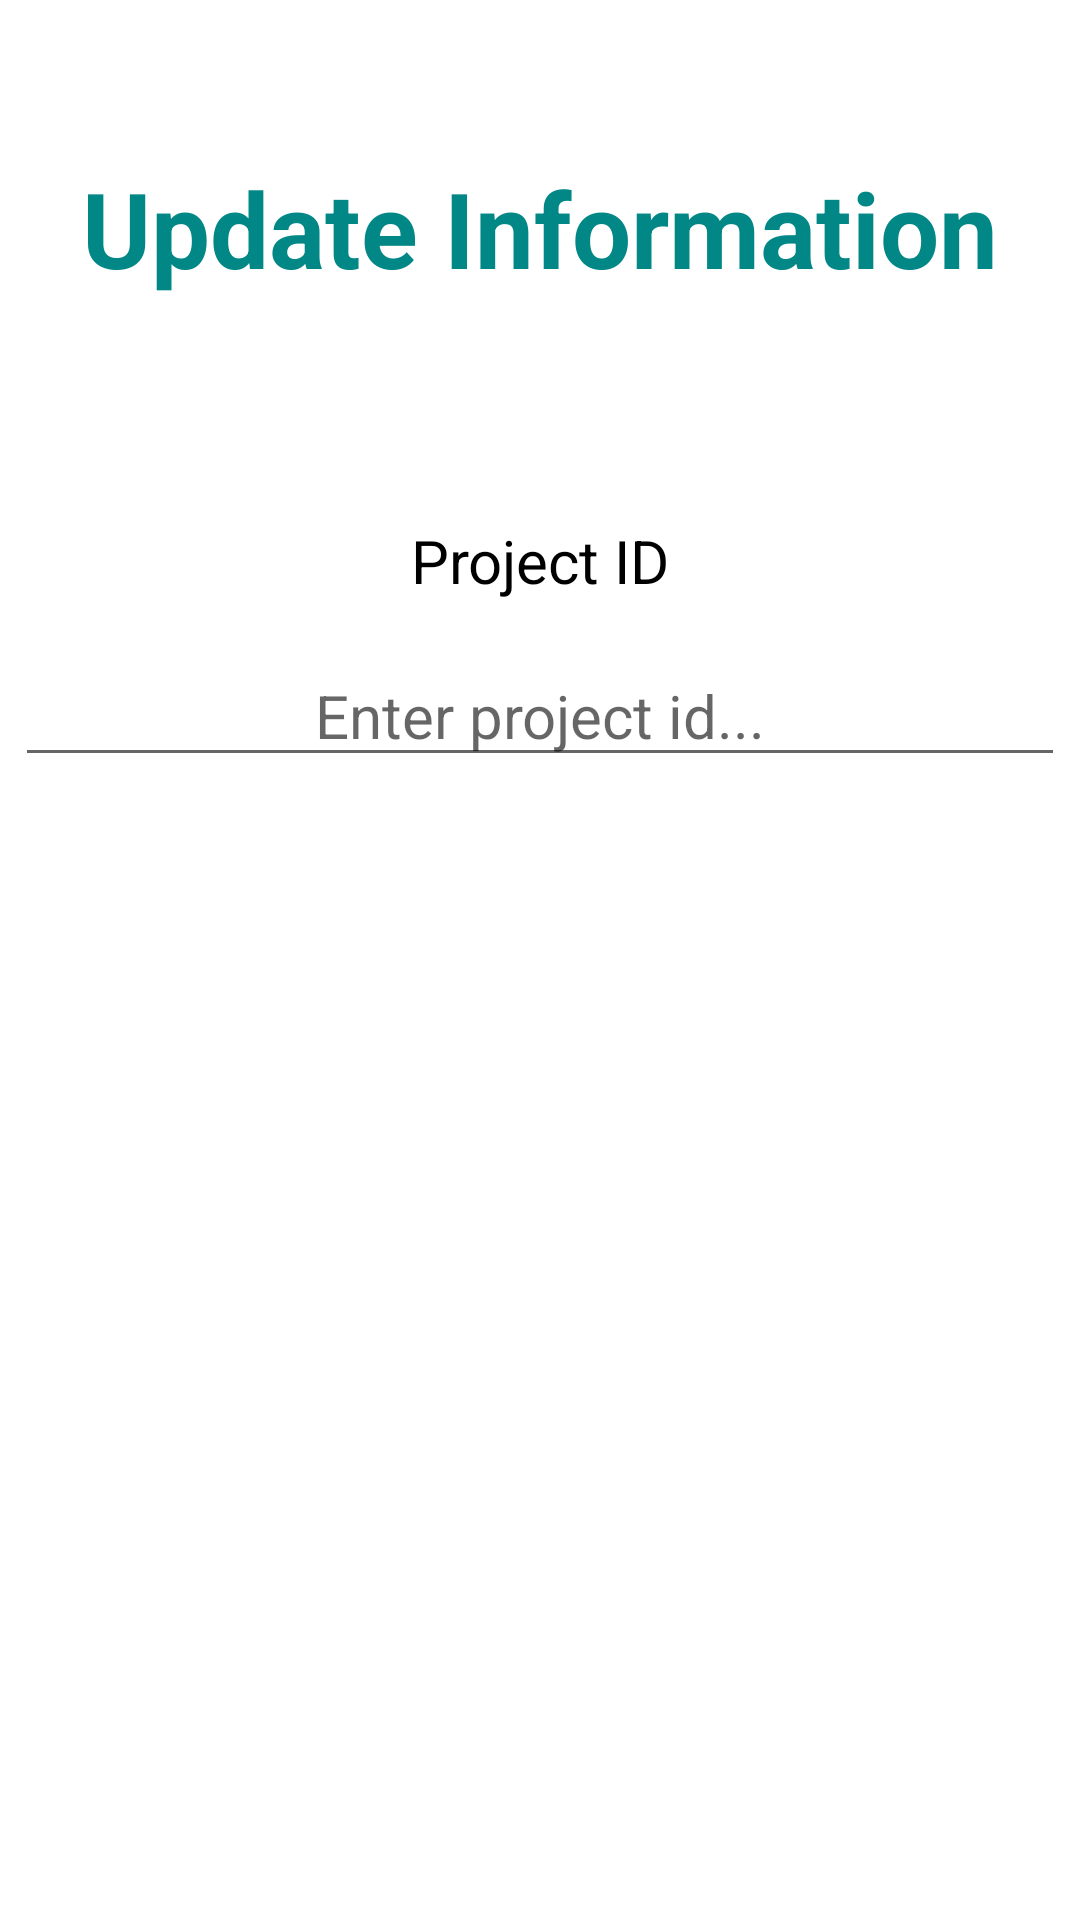

This screen was rendered from an Android layout file. Write that file and the resources it references.
<!-- AndroidManifest.xml: application theme Theme.SoilSurveyApp -->
<!-- res/layout/activity_update_proj_id.xml -->
<?xml version="1.0" encoding="utf-8"?>
<androidx.constraintlayout.widget.ConstraintLayout xmlns:android="http://schemas.android.com/apk/res/android"
    xmlns:app="http://schemas.android.com/apk/res-auto"
    xmlns:tools="http://schemas.android.com/tools"
    android:layout_width="match_parent"
    android:layout_height="match_parent"
    tools:context=".UpdateProjID">
    //data collection label

    //project id labels

    //project id input box

    //next button

    <TextView
        android:id="@+id/textView10"
        android:layout_width="match_parent"
        android:layout_height="wrap_content"
        android:layout_gravity="center_vertical|center_horizontal"
        android:text="Update Information"
        android:textAlignment="center"
        android:textColor="@color/teal_700"
        android:textSize="35sp"
        android:textStyle="bold"
        app:layout_constraintBottom_toTopOf="@+id/textView9"
        app:layout_constraintEnd_toEndOf="parent"
        app:layout_constraintHorizontal_bias="0.0"
        app:layout_constraintStart_toStartOf="parent"
        app:layout_constraintTop_toTopOf="parent"
        app:layout_constraintVertical_bias="0.417" />

    <TextView
        android:id="@+id/textView9"
        android:layout_width="match_parent"
        android:layout_height="wrap_content"
        android:layout_marginBottom="8dp"
        android:text="Project ID"
        android:textAlignment="center"
        android:textSize="20sp"
        app:layout_constraintBottom_toTopOf="@+id/dc_projID"
        app:layout_constraintEnd_toEndOf="parent"
        app:layout_constraintHorizontal_bias="0.0"
        app:layout_constraintStart_toStartOf="parent"
        app:layout_constraintTop_toTopOf="parent"
        app:layout_constraintVertical_bias="0.963" />

    <EditText
        android:id="@+id/dc_projID"
        android:layout_width="350dp"
        android:layout_height="wrap_content"
        android:layout_gravity="center_horizontal|center_vertical"
        android:layout_marginBottom="32dp"
        android:hint="Enter project id..."
        android:layout_weight="1"
        android:cursorVisible="true"
        android:ems="10"
        android:focusable="true"
        android:focusableInTouchMode="true"
        android:inputType="text"
        android:textAlignment="center"
        android:textCursorDrawable="@null"
        android:textSize="20sp"
        app:layout_constraintBottom_toTopOf="@+id/data_collectin_btn"
        app:layout_constraintEnd_toEndOf="parent"
        app:layout_constraintHorizontal_bias="0.491"
        app:layout_constraintStart_toStartOf="parent"
        app:layout_constraintTop_toTopOf="parent"
        app:layout_constraintVertical_bias="0.977" />

    <Button
        android:id="@+id/data_collectin_btn"
        android:layout_width="150dp"
        android:layout_height="wrap_content"
        android:background="@drawable/login_btn"
        android:text="Next"
        android:onClick="Next"
        android:textColor="@color/white"
        android:textSize="20sp"
        app:backgroundTint="#018786"
        app:layout_constraintBottom_toBottomOf="parent"
        app:layout_constraintEnd_toEndOf="parent"
        app:layout_constraintHorizontal_bias="0.498"
        app:layout_constraintStart_toStartOf="parent"
        app:layout_constraintTop_toTopOf="parent" />

</androidx.constraintlayout.widget.ConstraintLayout>
<!-- resources referenced by this layout -->
<resources>
  <style name="Theme.SoilSurveyApp" parent="Theme.MaterialComponents.DayNight.DarkActionBar">
          
          <item name="colorPrimary">@color/teal_700</item>
          <item name="colorPrimaryVariant">@color/purple_700</item>
          <item name="colorOnPrimary">@color/white</item>
          
          <item name="colorSecondary">@color/teal_200</item>
          <item name="colorSecondaryVariant">@color/teal_700</item>
          <item name="colorOnSecondary">@color/black</item>
          <item name="android:textColor">@color/black</item>
          
          <item name="android:statusBarColor" tools:targetApi="l">?attr/colorSecondaryVariant</item>
          
       </style>
  <!-- not gathered from this repository: default colours our renderer supplied (Android Studio template values) -->
  <color name="purple_700">#FF3700B3</color>
  <color name="teal_200">#FF03DAC5</color>
  <color name="teal_700">#FF018786</color>
  <color name="black">#FF000000</color>
  <color name="white">#FFFFFFFF</color>
</resources>
